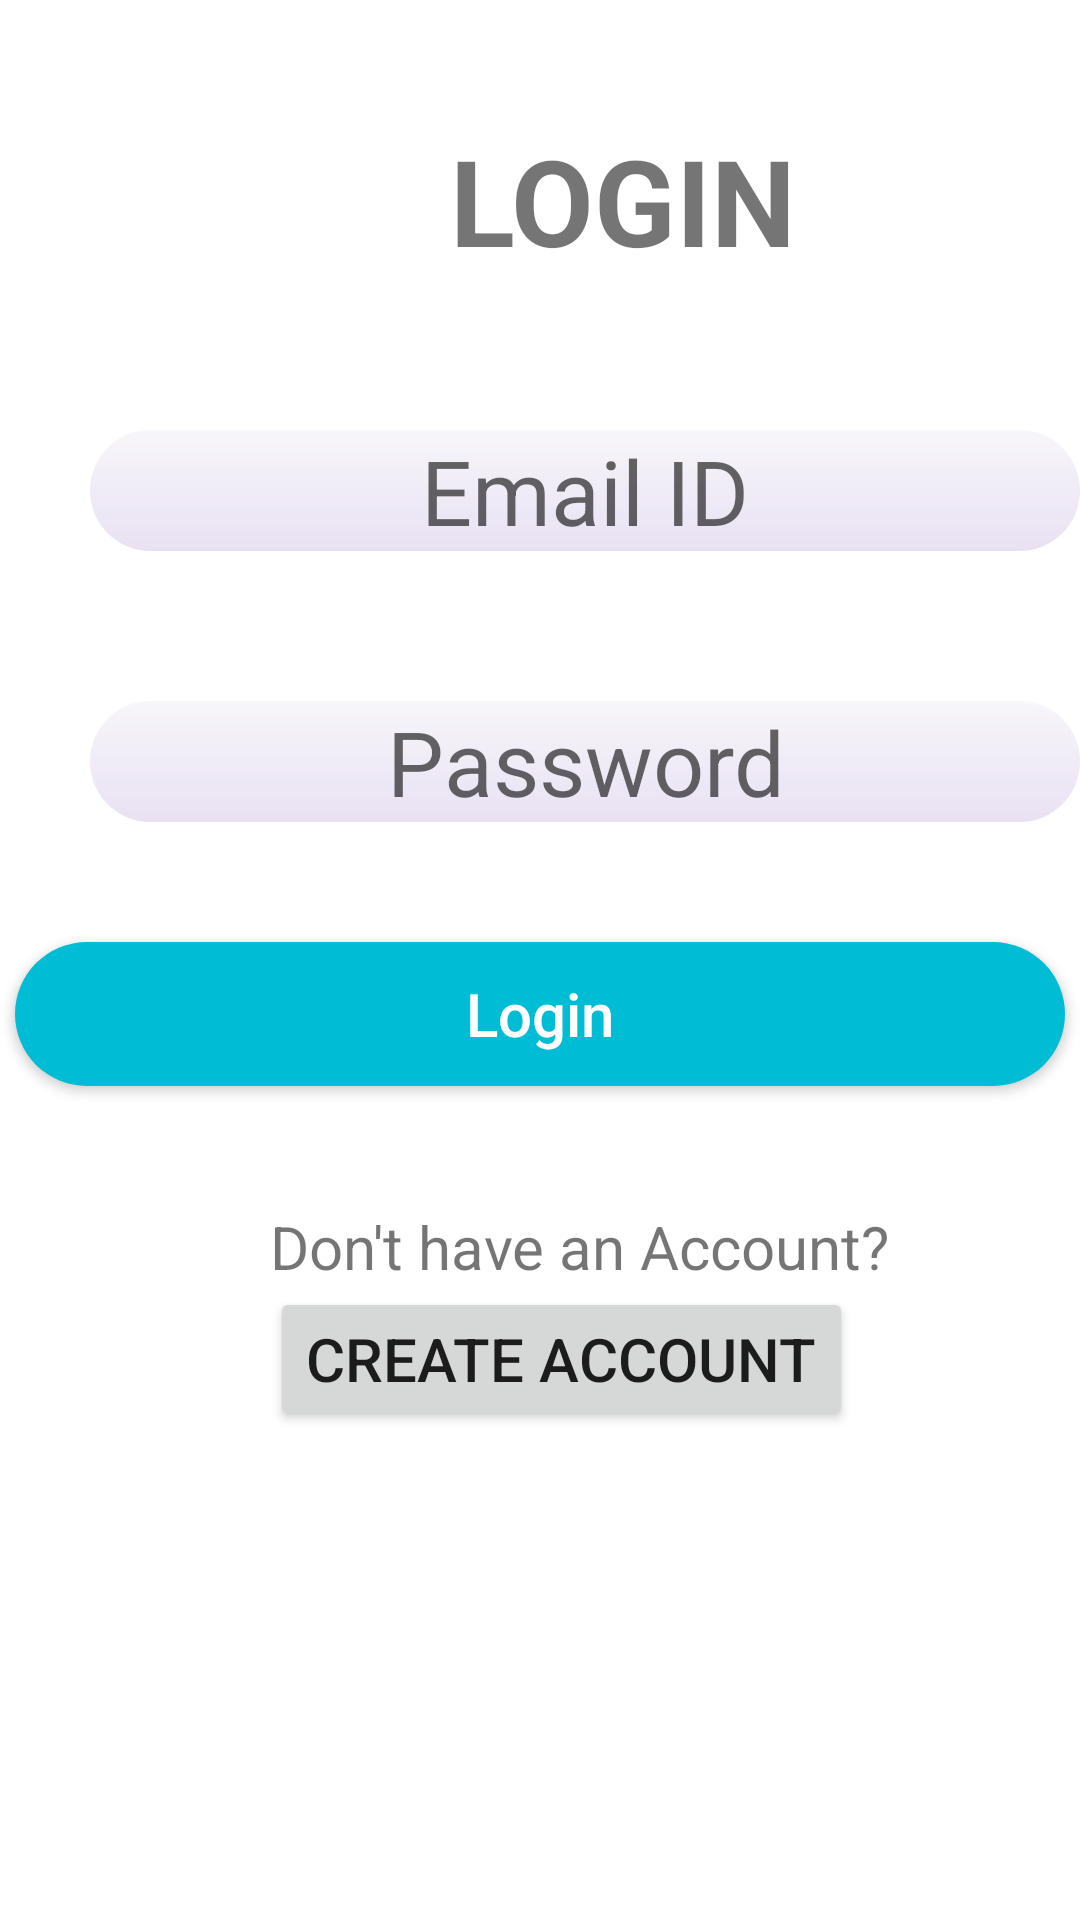

Reconstruct the res/layout file that produces this screen, plus the resources it refers to.
<!-- AndroidManifest.xml: application theme Theme.Vendorapp -->
<!-- res/layout/activity_main.xml -->
<?xml version="1.0" encoding="utf-8"?>
<RelativeLayout xmlns:android="http://schemas.android.com/apk/res/android"
    xmlns:app="http://schemas.android.com/apk/res-auto"
    xmlns:tools="http://schemas.android.com/tools"
    android:layout_width="match_parent"
    android:layout_height="match_parent"
    tools:context=".MainActivity">

    <TextView
        android:layout_width="wrap_content"
        android:layout_height="wrap_content"
        android:layout_marginTop="40dp"
        android:id="@+id/login"
        android:text="LOGIN"
        android:textStyle="bold"
        android:textSize="40dp"
        android:gravity="center"
        android:layout_marginLeft="150dp"

        />

    <EditText
        android:layout_width="350dp"
        android:layout_height="wrap_content"
        android:layout_marginTop="50dp"
        android:id="@+id/email"
        android:layout_below="@+id/login"
        android:background="@drawable/email"
        android:textAlignment="center"
        android:hint="Email ID"
        android:textSize="30dp"
        android:layout_marginLeft="30dp"


        android:gravity="center_horizontal" />


    <EditText
        android:layout_width="350dp"
        android:layout_marginTop="50dp"
        android:layout_height="wrap_content"
        android:id="@+id/pass1"
        android:layout_below="@+id/email"
        android:background="@drawable/email"
        android:hint="Password"
        android:textAlignment="center"
        android:textSize="30dp"
        android:layout_marginLeft="30dp"


        android:gravity="center_horizontal" />


    <Button
        android:id="@+id/login1"
        android:layout_width="350dp"
        android:layout_height="wrap_content"
        android:layout_below="@id/pass1"
        android:layout_marginTop="40dp"

        android:background="@drawable/button1"
        android:text="Login"
        android:textSize="20sp"
        android:layout_centerHorizontal="true"
        android:textAllCaps="false"
        android:textColor="#fff" />

    <TextView
        android:layout_width="match_parent"
        android:layout_height="wrap_content"
        android:id="@+id/textview"
        android:layout_below="@+id/login1"
        android:layout_marginTop="40dp"
        android:text="Don't have an Account?"
        android:textSize="20dp"
        android:layout_marginLeft="90dp"


        />
    <Button
        android:layout_width="wrap_content"
        android:layout_height="wrap_content"
        android:id="@+id/btn"
        android:layout_below="@id/textview"
        android:layout_marginLeft="90dp"
        android:text="Create Account"
        android:textSize="20dp"



        />




</RelativeLayout>
<!-- resources referenced by this layout -->
<resources>
  <!-- drawable button1 (drawable-v24) -->
  <?xml version="1.0" encoding="utf-8"?>
  <shape xmlns:android="http://schemas.android.com/apk/res/android"
      android:shape="rectangle">
  
      <gradient
          android:startColor="#00BCD4"
          android:endColor="#00BCD4"
          android:angle="90"
          />
      <corners android:radius="30dp"/>
      <stroke android:color="#fff"/>
  
  </shape>
  <!-- drawable email (drawable-v24) -->
  <?xml version="1.0" encoding="utf-8"?>
  <shape xmlns:android="http://schemas.android.com/apk/res/android" android:shape="rectangle">
  
      <gradient
          android:startColor="#E9E1F3"
          android:endColor="#F7F6FA"
          android:angle="90"
          />
      <corners android:radius="30dp"/>
      <stroke android:color="#fff"/>
  
  
  </shape>
  <style name="Theme.Vendorapp" parent="Theme.MaterialComponents.DayNight.DarkActionBar">
          
          <item name="colorPrimary">@color/purple_500</item>
          <item name="colorPrimaryVariant">@color/purple_700</item>
          <item name="colorOnPrimary">@color/white</item>
          
          <item name="colorSecondary">@color/teal_200</item>
          <item name="colorSecondaryVariant">@color/teal_700</item>
          <item name="colorOnSecondary">@color/black</item>
          
          <item name="android:statusBarColor" tools:targetApi="l">?attr/colorPrimaryVariant</item>
          
      </style>
  <!-- not gathered from this repository: default colours our renderer supplied (Android Studio template values) -->
  <color name="purple_500">#FF6200EE</color>
  <color name="purple_700">#FF3700B3</color>
  <color name="teal_200">#FF03DAC5</color>
  <color name="teal_700">#FF018786</color>
  <color name="black">#FF000000</color>
  <color name="white">#FFFFFFFF</color>
</resources>
